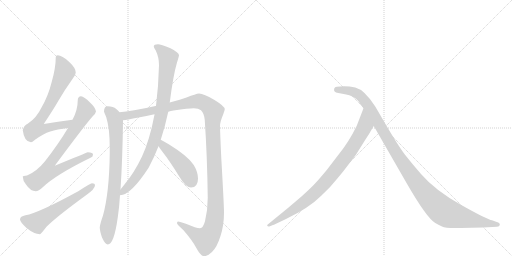
t = 0.00 s
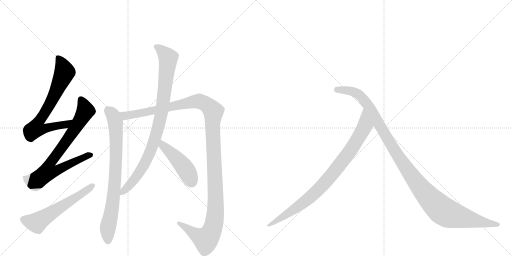
t = 1.71 s
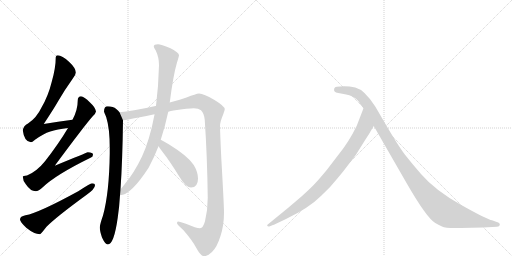
t = 3.41 s
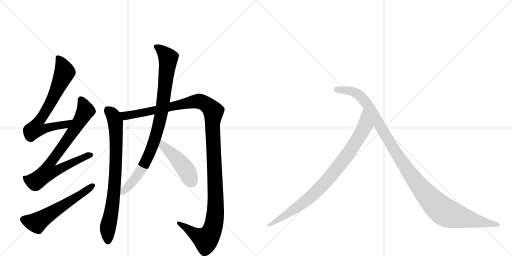
t = 5.12 s
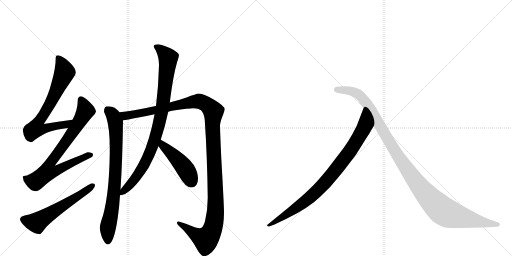
t = 6.82 s
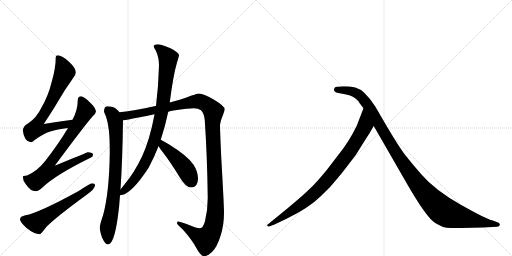
t = 8.53 s

The animated SVG that drew these frames (rendered in a browser with its animation timeline set to each time). Animation: 9 CSS @keyframes rules; one cycle of 8.53 s.

<svg version="1.1" viewBox="0 0 2048 1024" xmlns="http://www.w3.org/2000/svg">
  <g stroke="lightgray" stroke-dasharray="1,1" stroke-width="1" transform="scale(4, 4)">
    <line x1="0" y1="0" x2="256" y2="256"></line>
    <line x1="256" y1="0" x2="0" y2="256"></line>
    <line x1="128" y1="0" x2="128" y2="256"></line>
    <line x1="0" y1="128" x2="256" y2="128"></line>
    <line x1="256" y1="0" x2="512" y2="256"></line>
    <line x1="512" y1="0" x2="256" y2="256"></line>
    <line x1="384" y1="0" x2="384" y2="256"></line>
    <line x1="256" y1="128" x2="512" y2="128"></line>
  </g>
<g transform="scale(1, -1) translate(0, -850)">
   <style type="text/css">
    @keyframes keyframes0 {
      from {
       stroke: black;
       stroke-dashoffset: 717;
       stroke-width: 128;
       }
       70% {
       animation-timing-function: step-end;
       stroke: black;
       stroke-dashoffset: 0;
       stroke-width: 128;
       }
       to {
       stroke: black;
       stroke-width: 1024;
       }
       }
       #make-me-a-hanzi-animation-0 {
         animation: keyframes0 0.833496s both;
         animation-delay: 0.000000s;
         animation-timing-function: linear;
       }
    @keyframes keyframes1 {
      from {
       stroke: black;
       stroke-dashoffset: 778;
       stroke-width: 128;
       }
       72% {
       animation-timing-function: step-end;
       stroke: black;
       stroke-dashoffset: 0;
       stroke-width: 128;
       }
       to {
       stroke: black;
       stroke-width: 1024;
       }
       }
       #make-me-a-hanzi-animation-1 {
         animation: keyframes1 0.883138s both;
         animation-delay: 0.833496s;
         animation-timing-function: linear;
       }
    @keyframes keyframes2 {
      from {
       stroke: black;
       stroke-dashoffset: 579;
       stroke-width: 128;
       }
       65% {
       animation-timing-function: step-end;
       stroke: black;
       stroke-dashoffset: 0;
       stroke-width: 128;
       }
       to {
       stroke: black;
       stroke-width: 1024;
       }
       }
       #make-me-a-hanzi-animation-2 {
         animation: keyframes2 0.721191s both;
         animation-delay: 1.716634s;
         animation-timing-function: linear;
       }
    @keyframes keyframes3 {
      from {
       stroke: black;
       stroke-dashoffset: 796;
       stroke-width: 128;
       }
       72% {
       animation-timing-function: step-end;
       stroke: black;
       stroke-dashoffset: 0;
       stroke-width: 128;
       }
       to {
       stroke: black;
       stroke-width: 1024;
       }
       }
       #make-me-a-hanzi-animation-3 {
         animation: keyframes3 0.897786s both;
         animation-delay: 2.437826s;
         animation-timing-function: linear;
       }
    @keyframes keyframes4 {
      from {
       stroke: black;
       stroke-dashoffset: 1296;
       stroke-width: 128;
       }
       81% {
       animation-timing-function: step-end;
       stroke: black;
       stroke-dashoffset: 0;
       stroke-width: 128;
       }
       to {
       stroke: black;
       stroke-width: 1024;
       }
       }
       #make-me-a-hanzi-animation-4 {
         animation: keyframes4 1.304688s both;
         animation-delay: 3.335612s;
         animation-timing-function: linear;
       }
    @keyframes keyframes5 {
      from {
       stroke: black;
       stroke-dashoffset: 914;
       stroke-width: 128;
       }
       75% {
       animation-timing-function: step-end;
       stroke: black;
       stroke-dashoffset: 0;
       stroke-width: 128;
       }
       to {
       stroke: black;
       stroke-width: 1024;
       }
       }
       #make-me-a-hanzi-animation-5 {
         animation: keyframes5 0.993815s both;
         animation-delay: 4.640299s;
         animation-timing-function: linear;
       }
    @keyframes keyframes6 {
      from {
       stroke: black;
       stroke-dashoffset: 458;
       stroke-width: 128;
       }
       60% {
       animation-timing-function: step-end;
       stroke: black;
       stroke-dashoffset: 0;
       stroke-width: 128;
       }
       to {
       stroke: black;
       stroke-width: 1024;
       }
       }
       #make-me-a-hanzi-animation-6 {
         animation: keyframes6 0.622721s both;
         animation-delay: 5.634115s;
         animation-timing-function: linear;
       }
    @keyframes keyframes7 {
      from {
       stroke: black;
       stroke-dashoffset: 882;
       stroke-width: 128;
       }
       74% {
       animation-timing-function: step-end;
       stroke: black;
       stroke-dashoffset: 0;
       stroke-width: 128;
       }
       to {
       stroke: black;
       stroke-width: 1024;
       }
       }
       #make-me-a-hanzi-animation-7 {
         animation: keyframes7 0.967773s both;
         animation-delay: 6.256836s;
         animation-timing-function: linear;
       }
    @keyframes keyframes8 {
      from {
       stroke: black;
       stroke-dashoffset: 1149;
       stroke-width: 128;
       }
       79% {
       animation-timing-function: step-end;
       stroke: black;
       stroke-dashoffset: 0;
       stroke-width: 128;
       }
       to {
       stroke: black;
       stroke-width: 1024;
       }
       }
       #make-me-a-hanzi-animation-8 {
         animation: keyframes8 1.185059s both;
         animation-delay: 7.224609s;
         animation-timing-function: linear;
       }
</style>
<path d="M 290 371 Q 232 364 175 354 Q 214 413 233 446 Q 257 488 292 537 Q 303 551 303 560 Q 303 578 276 603 Q 248 629 231 629 Q 223 629 223 621 Q 223 579 207 523 Q 193 466 166 420 Q 146 378 112 356 Q 94 347 91 329 Q 97 282 124 281 Q 128 281 140 291 Q 173 315 201 324 Q 228 333 272 338 C 302 342 320 375 290 371 Z" fill="lightgray"></path> 
<path d="M 324 465 Q 311 464 311 449 Q 311 410 290 371 L 272 338 Q 234 274 180 205 Q 147 164 108 148 Q 92 147 91 144 Q 91 128 104 112 Q 122 85 143 85 Q 154 85 171 101 Q 223 151 364 220 Q 372 223 372 232 Q 372 240 351 241 Q 345 239 219 187 Q 339 349 370 384 Q 382 394 384 404 Q 382 420 360 440 Q 336 464 324 465 Z" fill="lightgray"></path> 
<path d="M 368 117 Q 362 117 313 85 Q 154 -2 102 -11 Q 80 -15 80 -28 Q 80 -37 105 -61 Q 137 -87 160 -87 Q 163 -87 186 -57 Q 226 -17 344 69 Q 380 94 380 109 Q 380 117 368 117 Z" fill="lightgray"></path> 
<path d="M 431 425 Q 416 425 416 404 Q 417 400 425 381 Q 439 337 439 257 L 439 236 Q 437 79 412 -12 Q 401 -43 399 -59 Q 399 -73 408 -100 Q 421 -128 431 -128 Q 456 -128 471 -20 Q 477 19 480 69 L 482 92 Q 490 209 492 369 L 478 401 Q 474 407 465 414 Q 453 425 431 425 Z" fill="lightgray"></path> 
<path d="M 673 403 Q 683 406 694 408 Q 755 417 775 417 Q 794 417 804 409 Q 816 398 819 370 Q 829 221 831 59 Q 831 10 820 -35 Q 812 -63 800 -63 Q 785 -63 746 -46 Q 720 -36 712 -36 Q 708 -36 708 -43 Q 709 -48 734 -71 Q 769 -111 786 -143 Q 802 -173 815 -175 Q 830 -175 848 -158 Q 868 -139 882 -94 Q 896 -51 896 0 Q 896 29 885 220 Q 880 330 880 346 Q 880 362 893 393 Q 899 410 899 413 Q 899 425 858 450 Q 815 476 796 476 Q 784 475 746 460 Q 725 453 679 440 L 624 426 L 622 426 Q 524 404 478 401 C 448 398 462 364 492 369 Q 506 370 554 380 Q 585 386 618 393 L 673 403 Z" fill="lightgray"></path> 
<path d="M 480 69 Q 523 69 595 180 Q 616 219 634 265 L 643 291 Q 660 342 673 403 L 679 440 Q 693 550 708 600 Q 716 625 716 629 Q 716 640 682 657 Q 643 673 632 673 Q 615 673 615 665 Q 615 659 623 648 Q 636 621 636 589 Q 634 507 624 426 L 618 393 Q 618 391 617 387 Q 599 291 568 224 Q 538 160 497 111 Q 488 100 482 92 C 463 68 460 64 480 69 Z" fill="lightgray"></path> 
<path d="M 634 265 Q 640 256 649 244 Q 679 206 717 144 Q 743 100 764 100 Q 792 100 792 136 Q 792 161 775 190 Q 753 225 675 273 Q 656 285 643 291 C 616 304 617 290 634 265 Z" fill="lightgray"></path> 
<path d="M 1483 326 L 1495 346 C 1510 372 1465 445 1454 417 L 1427 347 Q 1395 281 1353 230 L 1307 170 Q 1273 129 1261 117 Q 1250 104 1207 65 L 1153 19 L 1071 -48 Q 1068 -49 1069 -53 Q 1071 -57 1077 -56 L 1092 -50 Q 1095 -50 1102 -46 L 1144 -26 Q 1236 18 1286 68 Q 1322 101 1351 138 Q 1381 174 1384 179 L 1423 230 L 1458 286 Q 1483 325 1483 326 Z" fill="lightgray"></path> 
<path d="M 1495 346 L 1625 120 Q 1706 -21 1741 -42 Q 1753 -49 1768 -56 Q 1783 -64 1844 -62 L 1932 -60 L 1988 -57 Q 1998 -57 1999 -50 Q 2001 -42 1987 -38 L 1968 -31 Q 1950 -29 1845 30 Q 1741 88 1684 154 Q 1649 194 1620 231 Q 1592 268 1540 357 L 1501 424 Q 1458 491 1421 500 Q 1385 508 1347 503 Q 1339 503 1337 496 Q 1332 481 1353 478 L 1380 473 Q 1417 466 1433 446 Q 1437 439 1454 417 L 1495 346 Z" fill="lightgray"></path> 
      <clipPath id="make-me-a-hanzi-clip-0">
      <path d="M 290 371 Q 232 364 175 354 Q 214 413 233 446 Q 257 488 292 537 Q 303 551 303 560 Q 303 578 276 603 Q 248 629 231 629 Q 223 629 223 621 Q 223 579 207 523 Q 193 466 166 420 Q 146 378 112 356 Q 94 347 91 329 Q 97 282 124 281 Q 128 281 140 291 Q 173 315 201 324 Q 228 333 272 338 C 302 342 320 375 290 371 Z" fill="lightgray"></path>
      </clipPath>
      <path clip-path="url(#make-me-a-hanzi-clip-0)" d="M 234 618 L 259 562 L 210 453 L 154 363 L 145 336 L 176 334 L 262 351 L 283 368 " fill="none" id="make-me-a-hanzi-animation-0" stroke-dasharray="589 1178" stroke-linecap="round"></path>

      <clipPath id="make-me-a-hanzi-clip-1">
      <path d="M 324 465 Q 311 464 311 449 Q 311 410 290 371 L 272 338 Q 234 274 180 205 Q 147 164 108 148 Q 92 147 91 144 Q 91 128 104 112 Q 122 85 143 85 Q 154 85 171 101 Q 223 151 364 220 Q 372 223 372 232 Q 372 240 351 241 Q 345 239 219 187 Q 339 349 370 384 Q 382 394 384 404 Q 382 420 360 440 Q 336 464 324 465 Z" fill="lightgray"></path>
      </clipPath>
      <path clip-path="url(#make-me-a-hanzi-clip-1)" d="M 324 451 L 341 405 L 263 280 L 201 199 L 191 163 L 222 165 L 303 208 L 363 230 " fill="none" id="make-me-a-hanzi-animation-1" stroke-dasharray="650 1300" stroke-linecap="round"></path>

      <clipPath id="make-me-a-hanzi-clip-2">
      <path d="M 368 117 Q 362 117 313 85 Q 154 -2 102 -11 Q 80 -15 80 -28 Q 80 -37 105 -61 Q 137 -87 160 -87 Q 163 -87 186 -57 Q 226 -17 344 69 Q 380 94 380 109 Q 380 117 368 117 Z" fill="lightgray"></path>
      </clipPath>
      <path clip-path="url(#make-me-a-hanzi-clip-2)" d="M 93 -28 L 146 -40 L 344 85 L 370 107 " fill="none" id="make-me-a-hanzi-animation-2" stroke-dasharray="451 902" stroke-linecap="round"></path>

      <clipPath id="make-me-a-hanzi-clip-3">
      <path d="M 431 425 Q 416 425 416 404 Q 417 400 425 381 Q 439 337 439 257 L 439 236 Q 437 79 412 -12 Q 401 -43 399 -59 Q 399 -73 408 -100 Q 421 -128 431 -128 Q 456 -128 471 -20 Q 477 19 480 69 L 482 92 Q 490 209 492 369 L 478 401 Q 474 407 465 414 Q 453 425 431 425 Z" fill="lightgray"></path>
      </clipPath>
      <path clip-path="url(#make-me-a-hanzi-clip-3)" d="M 432 409 L 451 390 L 462 361 L 465 260 L 460 127 L 446 4 L 431 -61 L 431 -118 " fill="none" id="make-me-a-hanzi-animation-3" stroke-dasharray="668 1336" stroke-linecap="round"></path>

      <clipPath id="make-me-a-hanzi-clip-4">
      <path d="M 673 403 Q 683 406 694 408 Q 755 417 775 417 Q 794 417 804 409 Q 816 398 819 370 Q 829 221 831 59 Q 831 10 820 -35 Q 812 -63 800 -63 Q 785 -63 746 -46 Q 720 -36 712 -36 Q 708 -36 708 -43 Q 709 -48 734 -71 Q 769 -111 786 -143 Q 802 -173 815 -175 Q 830 -175 848 -158 Q 868 -139 882 -94 Q 896 -51 896 0 Q 896 29 885 220 Q 880 330 880 346 Q 880 362 893 393 Q 899 410 899 413 Q 899 425 858 450 Q 815 476 796 476 Q 784 475 746 460 Q 725 453 679 440 L 624 426 L 622 426 Q 524 404 478 401 C 448 398 462 364 492 369 Q 506 370 554 380 Q 585 386 618 393 L 673 403 Z" fill="lightgray"></path>
      </clipPath>
      <path clip-path="url(#make-me-a-hanzi-clip-4)" d="M 483 397 L 502 387 L 540 391 L 791 445 L 821 436 L 853 404 L 850 334 L 863 24 L 851 -63 L 823 -107 L 795 -96 L 715 -42 " fill="none" id="make-me-a-hanzi-animation-4" stroke-dasharray="1168 2336" stroke-linecap="round"></path>

      <clipPath id="make-me-a-hanzi-clip-5">
      <path d="M 480 69 Q 523 69 595 180 Q 616 219 634 265 L 643 291 Q 660 342 673 403 L 679 440 Q 693 550 708 600 Q 716 625 716 629 Q 716 640 682 657 Q 643 673 632 673 Q 615 673 615 665 Q 615 659 623 648 Q 636 621 636 589 Q 634 507 624 426 L 618 393 Q 618 391 617 387 Q 599 291 568 224 Q 538 160 497 111 Q 488 100 482 92 C 463 68 460 64 480 69 Z" fill="lightgray"></path>
      </clipPath>
      <path clip-path="url(#make-me-a-hanzi-clip-5)" d="M 624 663 L 650 645 L 673 618 L 655 453 L 634 344 L 610 266 L 570 179 L 524 115 L 484 74 " fill="none" id="make-me-a-hanzi-animation-5" stroke-dasharray="786 1572" stroke-linecap="round"></path>

      <clipPath id="make-me-a-hanzi-clip-6">
      <path d="M 634 265 Q 640 256 649 244 Q 679 206 717 144 Q 743 100 764 100 Q 792 100 792 136 Q 792 161 775 190 Q 753 225 675 273 Q 656 285 643 291 C 616 304 617 290 634 265 Z" fill="lightgray"></path>
      </clipPath>
      <path clip-path="url(#make-me-a-hanzi-clip-6)" d="M 645 283 L 652 268 L 738 179 L 766 124 " fill="none" id="make-me-a-hanzi-animation-6" stroke-dasharray="330 660" stroke-linecap="round"></path>

      <clipPath id="make-me-a-hanzi-clip-7">
      <path d="M 1483 326 L 1495 346 C 1510 372 1465 445 1454 417 L 1427 347 Q 1395 281 1353 230 L 1307 170 Q 1273 129 1261 117 Q 1250 104 1207 65 L 1153 19 L 1071 -48 Q 1068 -49 1069 -53 Q 1071 -57 1077 -56 L 1092 -50 Q 1095 -50 1102 -46 L 1144 -26 Q 1236 18 1286 68 Q 1322 101 1351 138 Q 1381 174 1384 179 L 1423 230 L 1458 286 Q 1483 325 1483 326 Z" fill="lightgray"></path>
      </clipPath>
      <path clip-path="url(#make-me-a-hanzi-clip-7)" d="M 1454 409 L 1460 349 L 1452 330 L 1403 250 L 1316 137 L 1213 38 L 1074 -52 " fill="none" id="make-me-a-hanzi-animation-7" stroke-dasharray="754 1508" stroke-linecap="round"></path>

      <clipPath id="make-me-a-hanzi-clip-8">
      <path d="M 1495 346 L 1625 120 Q 1706 -21 1741 -42 Q 1753 -49 1768 -56 Q 1783 -64 1844 -62 L 1932 -60 L 1988 -57 Q 1998 -57 1999 -50 Q 2001 -42 1987 -38 L 1968 -31 Q 1950 -29 1845 30 Q 1741 88 1684 154 Q 1649 194 1620 231 Q 1592 268 1540 357 L 1501 424 Q 1458 491 1421 500 Q 1385 508 1347 503 Q 1339 503 1337 496 Q 1332 481 1353 478 L 1380 473 Q 1417 466 1433 446 Q 1437 439 1454 417 L 1495 346 Z" fill="lightgray"></path>
      </clipPath>
      <path clip-path="url(#make-me-a-hanzi-clip-8)" d="M 1348 491 L 1420 480 L 1456 451 L 1640 155 L 1701 76 L 1766 11 L 1799 -7 L 1850 -21 L 1990 -49 " fill="none" id="make-me-a-hanzi-animation-8" stroke-dasharray="1021 2042" stroke-linecap="round"></path>

</g>
</svg>
